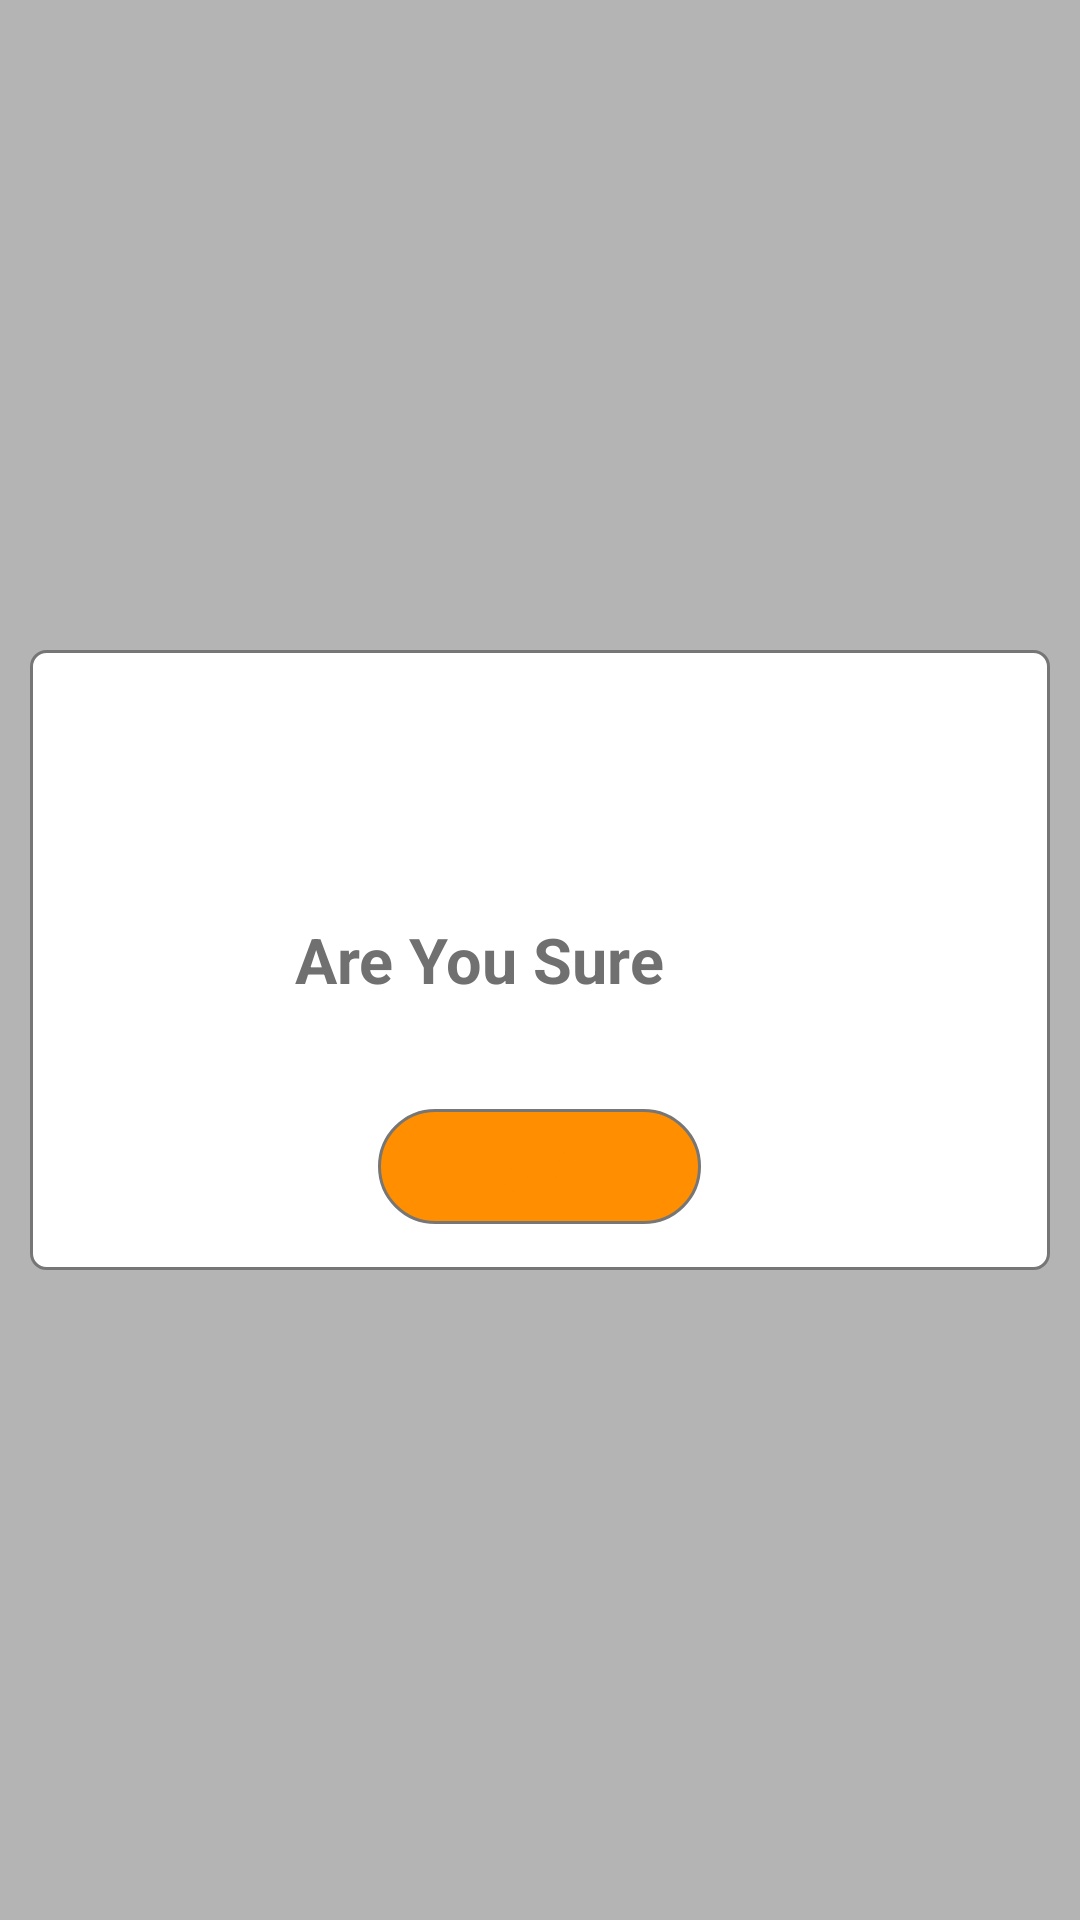

The Android layout XML behind this screen, and the referenced resources:
<!-- AndroidManifest.xml: application theme AppTheme -->
<!-- res/layout/confirm_submission.xml -->
<?xml version="1.0" encoding="utf-8"?>
<LinearLayout
    xmlns:android="http://schemas.android.com/apk/res/android"
    xmlns:app="http://schemas.android.com/apk/res-auto"
    xmlns:tools="http://schemas.android.com/tools"
    android:id="@+id/cancel_submission_view"
    android:background="#80707070"
    android:backgroundTintMode="screen"
    android:layout_width="match_parent"
    android:layout_height="match_parent"
    android:orientation="vertical"
    android:weightSum="6"
    android:layout_gravity="center"
    android:gravity="center">

    <LinearLayout
        android:id="@+id/validate_submission"
        android:layout_width="match_parent"
        android:layout_height="0dp"
        android:layout_margin="10dp"
        android:visibility="visible"
        android:background="@drawable/circular_background4"
        android:orientation="vertical"
        android:layout_weight="2"
        android:weightSum="3">

        <LinearLayout
            android:layout_width="match_parent"
            android:layout_height="0dp"
            android:gravity="end"
            android:layout_weight="1">

            <ImageView
                android:id="@+id/cancel_submission"
                android:layout_width="wrap_content"
                android:layout_height="wrap_content"
                android:layout_margin="10dp"
                android:background="@color/colorWhite"
                app:srcCompat="@drawable/ic_cancel"
                tools:srcCompat="@drawable/ic_cancel" />

        </LinearLayout>

        <LinearLayout
            android:layout_width="match_parent"
            android:layout_height="0dp"
            android:gravity="center"
            android:orientation="horizontal"
            android:layout_weight="1">

            <TextView
                android:layout_width="wrap_content"
                android:layout_height="wrap_content"
                android:textSize="21sp"
                android:text="Are You Sure"
                android:textColor="@color/colorGrey"
                android:textStyle="bold"
                android:padding="5dp"
                />

            <ImageView
                android:layout_width="40dp"
                android:layout_height="40dp"
                android:layout_marginBottom="5dp"
                android:background="@color/colorWhite"
                app:srcCompat="@drawable/question_icon"
                tools:srcCompat="@drawable/question_icon"/>

        </LinearLayout>

        <LinearLayout
            android:layout_width="match_parent"
            android:layout_height="0dp"
            android:gravity="center"
            android:orientation="horizontal"
            android:layout_weight="1">

            <TextView
                android:id="@+id/confirm_submit"
                android:layout_width="wrap_content"
                android:layout_height="wrap_content"
                android:text="OK"
                android:textStyle="bold"
                android:textAppearance="@style/TextAppearance.AppCompat.Body2"
                android:textColor="@color/colorBrightOrange"
                android:textAlignment="center"
                android:textSize="21sp"
                android:paddingStart="40dp"
                android:paddingEnd="40dp"
                android:paddingTop="5dp"
                android:paddingBottom="5dp"
                android:background="@drawable/circular_background2"/>


        </LinearLayout>

    </LinearLayout>

    <LinearLayout
        android:id="@+id/submission_successful"
        android:layout_width="match_parent"
        android:layout_height="0dp"
        android:layout_margin="10dp"
        android:gravity="center"
        android:visibility="gone"
        android:background="@drawable/circular_background4"
        android:orientation="vertical"
        android:layout_weight="1.8"
        android:weightSum="3">

        <de.hdodenhof.circleimageview.CircleImageView
            android:layout_width="wrap_content"
            android:layout_height="wrap_content"
            android:layout_margin="20dp"
            android:padding="10dp"
            android:src="@drawable/ic_validated"
            android:background="@drawable/circular_background6"
            />

        <TextView
            android:layout_width="wrap_content"
            android:layout_height="wrap_content"
            android:text="@string/submission_successful"
            android:textSize="21sp"
            android:textColor="@color/colorGrey"
            android:textStyle="bold"
            android:padding="15dp"
            android:layout_marginTop="5dp"/>

    </LinearLayout>

    <LinearLayout
        android:id="@+id/submission_not_successful"
        android:layout_width="match_parent"
        android:layout_height="0dp"
        android:layout_margin="10dp"
        android:gravity="center"
        android:visibility="gone"
        android:background="@drawable/circular_background4"
        android:orientation="vertical"
        android:layout_weight="1.8"
        android:weightSum="3">

        <de.hdodenhof.circleimageview.CircleImageView
            android:layout_width="75dp"
            android:layout_height="75dp"
            android:src="@mipmap/ic_danger"
            android:layout_gravity="center"
            android:layout_marginTop="20dp"/>

        <TextView
            android:layout_width="wrap_content"
            android:layout_height="wrap_content"
            android:text="@string/submission_not_successful"
            android:textColor="@color/colorGrey"
            android:textSize="21sp"
            android:textStyle="bold"
            android:padding="15dp"
            android:layout_marginTop="5dp"/>
    </LinearLayout>

</LinearLayout>
<!-- resources referenced by this layout -->
<resources>
  <color name="colorBrightOrange">#FF8E00</color>
  <color name="colorGrey">#707070</color>
  <color name="colorWhite">#FFFFFF</color>
  <!-- drawable circular_background2 (drawable) -->
  <?xml version="1.0" encoding="utf-8"?>
  <shape xmlns:android="http://schemas.android.com/apk/res/android">
  
      <corners
          android:radius="20dp"/>
  
      <stroke
          android:color="@color/colorGreyPrimary"
          android:width="1dp"/>
  
      <solid
          android:color="@color/colorBrightOrange"/>
  
  </shape>
  <!-- drawable circular_background4 (drawable) -->
  <?xml version="1.0" encoding="utf-8"?>
  <shape xmlns:android="http://schemas.android.com/apk/res/android">
  
      <corners
          android:radius="5dp"/>
  
      <stroke
          android:color="@color/colorGreyPrimary"
          android:width="1dp"/>
  
      <solid
          android:color="@color/colorWhite"/>
  
  </shape>
  <!-- drawable circular_background6 (drawable) -->
  <?xml version="1.0" encoding="utf-8"?>
  <shape xmlns:android="http://schemas.android.com/apk/res/android">
  
      <corners
          android:radius="100dp"/>
  
      <stroke
          android:color="@color/colorWhite"
          android:width="2.5dp"/>
  
      <solid
          android:color="@color/colorGreen"/>
  
  </shape>
  <!-- drawable ic_cancel (drawable) -->
  <vector
      android:height="50dp"
      android:tint="#707070"
      android:viewportHeight="24"
      android:viewportWidth="24"
      android:width="50dp"
      xmlns:android="http://schemas.android.com/apk/res/android">
      <path android:fillColor="@android:color/white"
          android:pathData="M12,2C6.47,2 2,6.47 2,12s4.47,10 10,10 10,-4.47 10,-10S17.53,2 12,2zM17,15.59L15.59,17 12,13.41 8.41,17 7,15.59 10.59,12 7,8.41 8.41,7 12,10.59 15.59,7 17,8.41 13.41,12 17,15.59z"/>
  </vector>
  <!-- drawable question_icon (drawable) -->
  <vector xmlns:android="http://schemas.android.com/apk/res/android"
      android:height="24dp"
      android:width="24dp"
      android:viewportWidth="24"
      android:viewportHeight="24">
      <path android:fillColor="#707070"
          android:pathData="M10,19H13V22H10V19M12,2C17.35,2.22 19.68,7.62 16.5,11.67C15.67,12.67 14.33,13.33 13.67,14.17C13,15 13,16 13,17H10C10,15.33 10,13.92 10.67,12.92C11.33,11.92 12.67,11.33 13.5,10.67C15.92,8.43 15.32,5.26 12,5A3,3 0 0,0 9,8H6A6,6 0 0,1 12,2Z" />
  </vector>
  <!-- mipmap ic_danger: png bitmap (mipmap-hdpi, 1489 bytes) -->
  <string name="submission_not_successful">Submission not Successful</string>
  <string name="submission_successful">Submission Successful</string>
  <style name="AppTheme" parent="Theme.AppCompat.Light.DarkActionBar">
          
          <item name="colorPrimary">@color/colorPrimary</item>
          <item name="colorPrimaryDark">@color/colorPrimaryDark</item>
          <item name="colorAccent">@color/colorAccent</item>
      </style>
  <color name="colorGreyPrimary">#777676</color>
  <color name="colorGreen">#01A111</color>
  <color name="colorPrimary">#050407</color>
  <color name="colorPrimaryDark">#000000</color>
  <color name="colorAccent">#FF3D00</color>
</resources>
